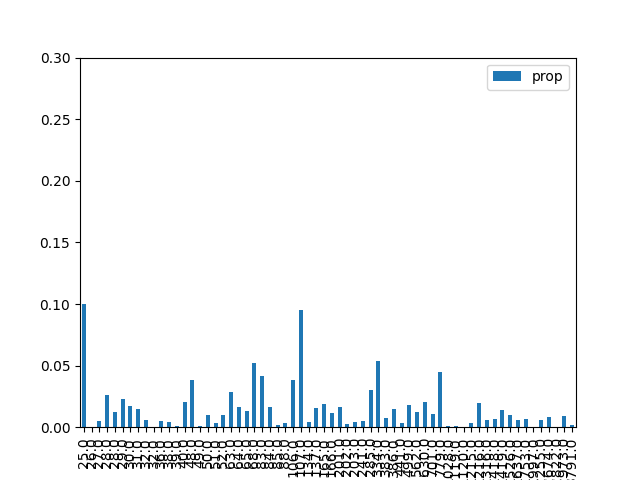

The file beside this chart, header and first rows:
, result, prop, energy
1, 000001, 0.09964, 25.0
9, 001001, 0.000434, 26.0
18, 010010, 0.00467, 27.0
26, 011010, 0.02612, 28.0
38, 100110, 0.01249, 28.0
29, 011101, 0.02266, 29.0
5, 000101, 0.01704, 30.0
33, 100001, 0.01489, 31.0
42, 101010, 0.006146, 32.0
22, 010110, 0.0001363, 32.0
20, 010100, 0.005114, 36.0
6, 000110, 0.004533, 38.0
34, 100010, 0.001088, 39.0
41, 101001, 0.02025, 40.0
24, 011000, 0.03851, 48.0
45, 101101, 0.001075, 49.0
10, 001010, 0.009794, 50.0
17, 010001, 0.003432, 51.0
37, 100101, 0.01009, 52.0
16, 010000, 0.02868, 63.0
36, 100100, 0.01677, 64.0
2, 000010, 0.01349, 65.0
25, 011001, 0.05247, 68.0
13, 001101, 0.04141, 83.0
40, 101000, 0.01655, 84.0
30, 011110, 0.001747, 85.0
21, 010101, 0.003372, 88.0
4, 000100, 0.038, 106.0
32, 100000, 0.09543, 107.0
8, 001000, 0.003919, 134.0
46, 101110, 0.01592, 137.0
0, 000000, 0.01911, 165.0
53, 110101, 0.01145, 166.0
28, 011100, 0.01655, 201.0
57, 111001, 0.002616, 202.0
14, 001110, 0.004598, 203.0
49, 110001, 0.004653, 241.0
44, 101100, 0.02989, 285.0
54, 110110, 0.05338, 334.0
12, 001100, 0.00756, 383.0
58, 111010, 0.01506, 386.0
50, 110010, 0.003115, 441.0
61, 111101, 0.01827, 499.0
52, 110100, 0.0127, 562.0
56, 111000, 0.02027, 630.0
48, 110000, 0.01111, 701.0
62, 111110, 0.04457, 779.0
23, 010111, 0.00114, 1028
60, 111100, 0.0009683, 1119
27, 011011, 0.0001315, 1120
19, 010011, 0.003401, 1215
39, 100111, 0.01945, 1216
43, 101011, 0.006224, 1316
7, 000111, 0.006469, 1418
35, 100011, 0.01428, 1419
11, 001011, 0.009516, 1526
3, 000011, 0.005919, 1637
31, 011111, 0.00664, 1753
47, 101111, 0.0001329, 1997
15, 001111, 0.005449, 2255
... 4 more rows
